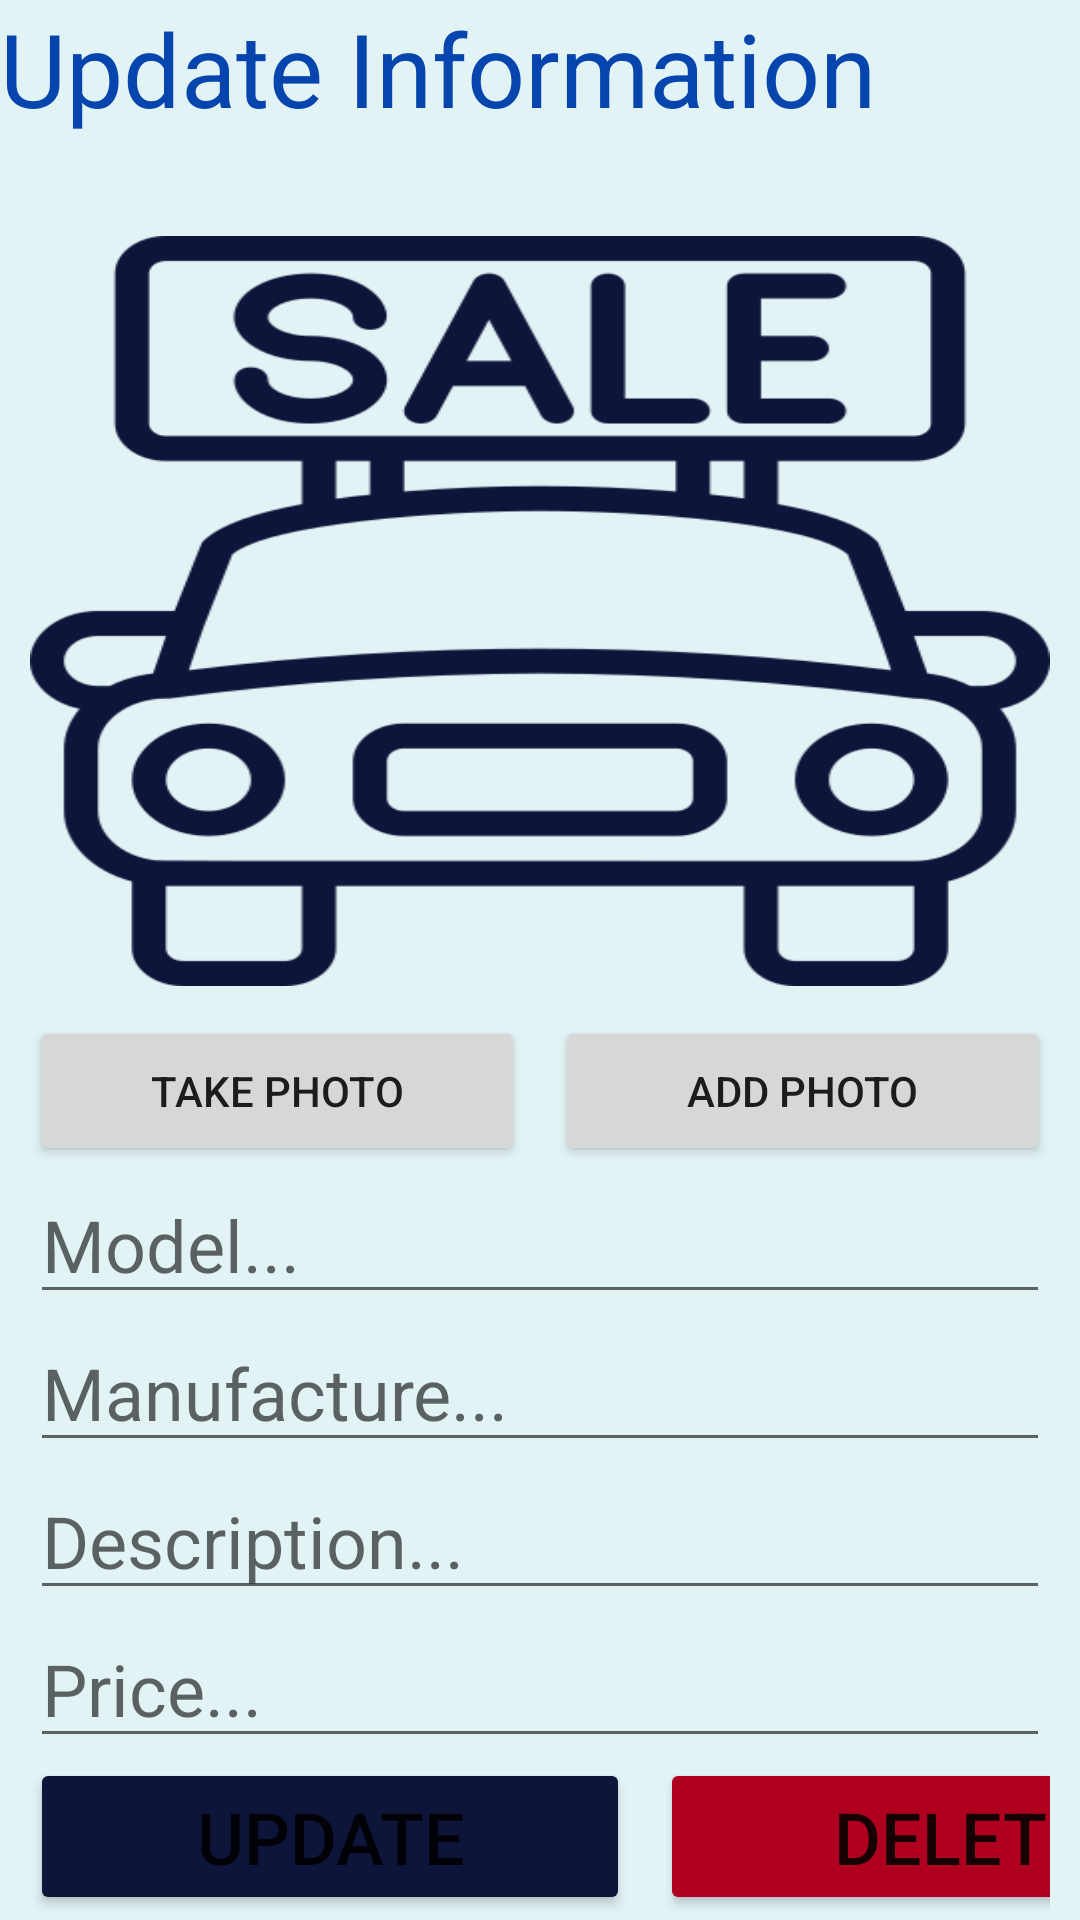

This screen was rendered from an Android layout file. Write that file and the resources it references.
<!-- AndroidManifest.xml: application theme Theme.CarSalesApp -->
<!-- res/layout/activity_update_car_info.xml -->
<?xml version="1.0" encoding="utf-8"?>
<LinearLayout xmlns:android="http://schemas.android.com/apk/res/android"
    xmlns:app="http://schemas.android.com/apk/res-auto"
    xmlns:tools="http://schemas.android.com/tools"
    android:layout_width="match_parent"
    android:layout_height="match_parent"
    android:orientation="vertical"
    tools:context=".MainActivity"
    android:background="@color/white_blue">

    <TextView
        android:id="@+id/addCarTittle"
        android:layout_width="match_parent"
        android:text="Update Information"
        android:textColor="@color/link_blue"
        android:textSize="34sp"
        android:layout_height="50dp" />

    <TextView
        android:id="@+id/userNameIdInUpdate"
        android:layout_width="200dp"
        android:layout_height="wrap_content"
        android:textSize="20sp"
        android:text=" " />

    <ScrollView
        android:layout_width="match_parent"
        android:layout_height="match_parent">

        <LinearLayout
            android:layout_width="match_parent"
            android:layout_height="match_parent"
            android:orientation="vertical"
            android:layout_gravity="center"
            android:layout_marginLeft="10dp"
            android:layout_marginRight="10dp">


            <ImageView
                android:id="@+id/updateCarImageId"
                android:layout_width="fill_parent"
                android:layout_height="250dp"
                android:layout_weight="1"
                android:scaleType="fitXY"
                app:srcCompat="@drawable/logo" />

            <LinearLayout
                android:layout_width="match_parent"
                android:layout_height="match_parent"
                android:layout_weight="1"
                android:orientation="horizontal">

                <Button
                    android:id="@+id/update_take_image_btn_id"
                    android:layout_width="match_parent"
                    android:layout_height="50dp"
                    android:layout_marginTop="10dp"
                    android:layout_weight="1"
                    android:layout_marginRight="5dp"
                    android:text="Take Photo" />

                <Button
                    android:id="@+id/UpdateImageBtnId"
                    android:layout_width="match_parent"
                    android:layout_height="50dp"
                    android:layout_weight="1"
                    android:layout_marginTop="10dp"
                    android:layout_marginLeft="5dp"
                    android:text="Add Photo" />
            </LinearLayout>


            <EditText
                android:id="@+id/modelInput"
                android:autofillHints="model"
                android:inputType="text"
                android:hint="Model..."
                android:textSize="24sp"
                android:layout_width="match_parent"
                android:layout_height="wrap_content" />

            <EditText
                android:id="@+id/manufactureInput"
                android:autofillHints="description"
                android:inputType="text"
                android:hint="Manufacture..."
                android:textSize="24sp"
                android:layout_width="match_parent"
                android:layout_height="wrap_content" />
            <EditText
                android:id="@+id/descInput"
                android:autofillHints="description"
                android:inputType="text"
                android:hint="Description..."
                android:textSize="24sp"
                android:layout_width="match_parent"
                android:layout_height="wrap_content" />


            <EditText
                android:id="@+id/priceInput"
                android:autofillHints="price"
                android:inputType="numberDecimal"
                android:hint="Price..."
                android:textSize="24sp"
                android:layout_width="match_parent"
                android:layout_height="wrap_content"/>

            <LinearLayout
                android:layout_width="match_parent"
                android:layout_height="match_parent"
                android:layout_weight="1"
                android:orientation="horizontal">

                <Button
                    android:id="@+id/updateCarBtn"
                    android:layout_width="200dp"
                    android:layout_height="wrap_content"
                    android:layout_marginRight="5dp"
                    android:backgroundTint="@color/dark_blue"
                    android:text="Update"
                    android:textSize="24sp" />

                <Button
                    android:id="@+id/deleteCarBtn"
                    android:layout_width="200dp"
                    android:layout_height="wrap_content"
                    android:layout_marginLeft="5dp"
                    android:backgroundTint="@color/design_default_color_error"
                    android:text="Delete"
                    android:textSize="24sp" />
            </LinearLayout>

        </LinearLayout>
    </ScrollView>



</LinearLayout>
<!-- resources referenced by this layout -->
<resources>
  <color name="dark_blue">#0e153a</color>
  <color name="link_blue">#0645AD</color>
  <color name="white_blue">#E2F3F5</color>
  <!-- drawable logo: png bitmap (drawable, 20886 bytes) -->
  <style name="Theme.CarSalesApp" parent="Theme.MaterialComponents.DayNight.NoActionBar">
          
          <item name="colorPrimary">@color/purple_500</item>
          <item name="colorPrimaryVariant">@color/purple_700</item>
          <item name="colorOnPrimary">@color/white</item>
          
          <item name="colorSecondary">@color/teal_200</item>
          <item name="colorSecondaryVariant">@color/teal_700</item>
          <item name="colorOnSecondary">@color/black</item>
          
          <item name="android:statusBarColor" tools:targetApi="l">?attr/colorPrimaryVariant</item>
          
      </style>
  <color name="purple_500">#FF6200EE</color>
  <color name="purple_700">#FF3700B3</color>
  <color name="white">#FFFFFFFF</color>
  <color name="teal_200">#FF03DAC5</color>
  <color name="teal_700">#FF018786</color>
  <color name="black">#FF000000</color>
</resources>
